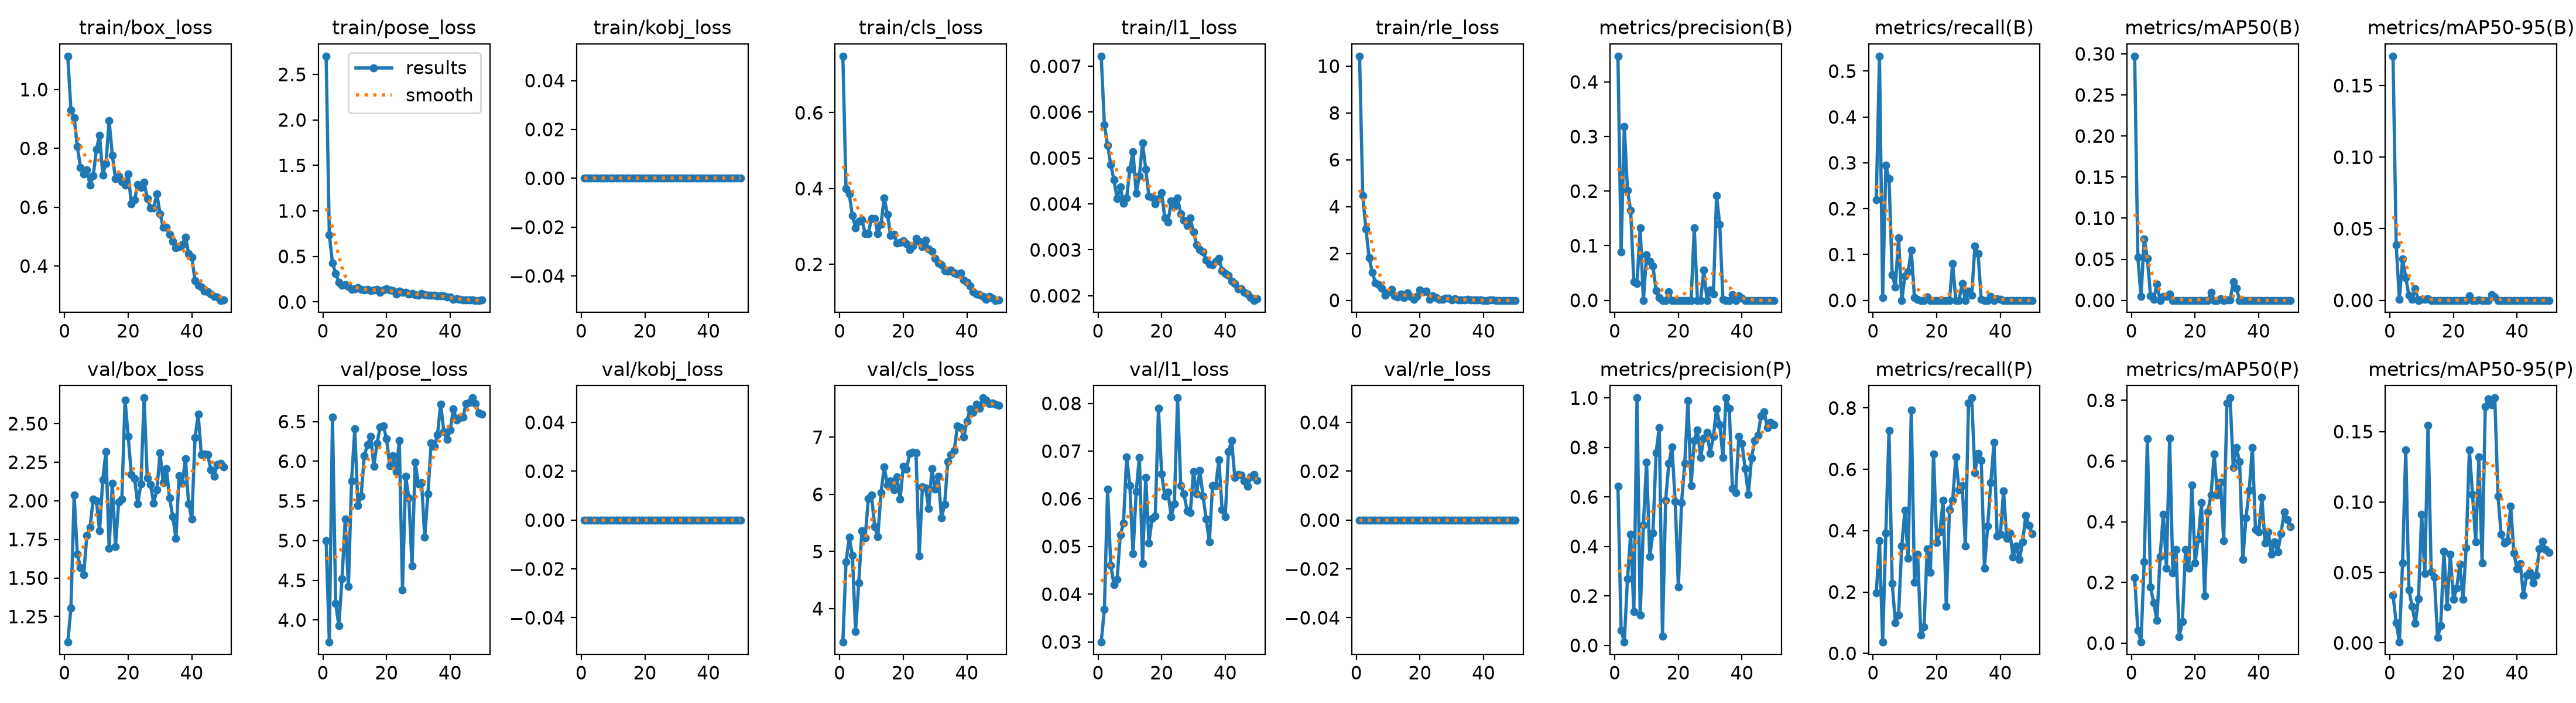

The data file committed next to this chart (first rows):
epoch, time, train/box_loss, train/pose_loss, train/kobj_loss, train/cls_loss, train/l1_loss, train/rle_loss, metrics/precision(B), metrics/recall(B), metrics/mAP50(B), metrics/mAP50-95(B), metrics/precision(P), metrics/recall(P), metrics/mAP50(P), metrics/mAP50-95(P), val/box_loss, val/pose_loss, val/kobj_loss, val/cls_loss, val/l1_loss, val/rle_loss, lr/pg0, lr/pg1
1, 164.2, 1.114, 2.701, 0, 0.7493, 0.00722, 10.42, 0.4473, 0.22, 0.2972, 0.1706, 0.6434, 0.1964, 0.2147, 0.03402, 1.084, 5.001, 0, 3.413, 0.02994, 0, 0.0006634, 0.0006634
2, 234.8, 0.9303, 0.7369, 0, 0.399, 0.00573, 4.464, 0.0882, 0.5327, 0.05254, 0.03859, 0.06081, 0.3673, 0.04236, 0.01424, 1.306, 3.721, 0, 4.818, 0.03687, 0, 0.001304, 0.001304
3, 306.9, 0.9048, 0.4273, 0, 0.3861, 0.00528, 3.047, 0.3185, 0.00545, 0.005, 0.0005, 0.01324, 0.03636, 0.00292, 0.00054, 2.038, 6.557, 0, 5.249, 0.06197, 0, 0.001918, 0.001918
4, 379.7, 0.8069, 0.3135, 0, 0.3286, 0.00486, 1.812, 0.2015, 0.2945, 0.07465, 0.02877, 0.2687, 0.3927, 0.2685, 0.05676, 1.655, 4.21, 0, 4.937, 0.04603, 0, 0.001881, 0.001881
5, 454.9, 0.7349, 0.215, 0, 0.296, 0.00452, 1.196, 0.1646, 0.2655, 0.0508, 0.01577, 0.4498, 0.7255, 0.674, 0.1368, 1.567, 3.931, 0, 3.603, 0.04206, 0, 0.001842, 0.001842
6, 524.3, 0.7131, 0.1856, 0, 0.3133, 0.00412, 0.7409, 0.03414, 0.05636, 0.00517, 0.00349, 0.1377, 0.2273, 0.1849, 0.03767, 1.52, 4.517, 0, 4.455, 0.04309, 0, 0.001802, 0.001802
7, 594.4, 0.7278, 0.192, 0, 0.3182, 0.00437, 0.6547, 0.03089, 0.02909, 0.0012, 0.00075, 1, 0.1, 0.132, 0.02599, 1.776, 5.269, 0, 5.367, 0.05245, 0, 0.001762, 0.001762
8, 667.5, 0.6756, 0.1693, 0, 0.2811, 0.00401, 0.5276, 0.1327, 0.1364, 0.01985, 0.00792, 0.1221, 0.1255, 0.0752, 0.01388, 1.828, 4.424, 0, 5.237, 0.05489, 0, 0.001723, 0.001723
9, 739.7, 0.7063, 0.137, 0, 0.281, 0.00413, 0.2162, 0, 0, 0, 0, 0.4861, 0.3491, 0.2845, 0.03127, 2.011, 5.755, 0, 5.925, 0.06874, 0, 0.001683, 0.001683
10, 809, 0.7963, 0.1446, 0, 0.321, 0.00475, 0.3356, 0.08357, 0.05273, 0.00468, 0.00088, 0.7406, 0.4673, 0.4247, 0.0913, 1.999, 6.406, 0, 5.991, 0.06279, 0, 0.001644, 0.001644
11, 878.8, 0.8444, 0.1556, 0, 0.3211, 0.00514, 0.4561, 0.07188, 0.06182, 0.00467, 0.00065, 0.3594, 0.3091, 0.2474, 0.04917, 1.804, 5.439, 0, 5.437, 0.04851, 0, 0.001604, 0.001604
12, 948.8, 0.7099, 0.1345, 0, 0.2814, 0.00423, 0.2034, 0.0625, 0.1091, 0.00753, 0.00101, 0.4542, 0.7927, 0.6747, 0.1543, 2.137, 5.558, 0, 5.264, 0.06159, 0, 0.001564, 0.001564
13, 1018, 0.7489, 0.1309, 0, 0.3061, 0.00461, 0.1363, 0.0184, 0.00545, 9e-05, 2e-05, 0.7791, 0.2309, 0.2315, 0.05064, 2.318, 6.07, 0, 6.026, 0.06869, 0, 0.001525, 0.001525
14, 1087, 0.8945, 0.1371, 0, 0.3755, 0.00533, 0.2559, 0.00495, 0.00182, 3e-05, 2e-05, 0.8812, 0.3236, 0.3085, 0.04665, 1.692, 6.21, 0, 6.481, 0.04645, 0, 0.001485, 0.001485
15, 1157, 0.7773, 0.1268, 0, 0.3321, 0.00475, 0.1216, 0, 0, 0, 0, 0.03842, 0.06, 0.02032, 0.00397, 2.114, 6.313, 0, 6.168, 0.06453, 0, 0.001446, 0.001446
16, 1226, 0.6971, 0.1286, 0, 0.2765, 0.00417, 0.328, 0, 0, 0, 0, 0.5875, 0.08545, 0.07003, 0.01237, 1.705, 5.94, 0, 6.238, 0.05078, 0, 0.001406, 0.001406
17, 1295, 0.7057, 0.1402, 0, 0.2789, 0.00414, 0.1641, 0.01575, 0.00727, 9e-05, 1e-05, 0.7362, 0.34, 0.3093, 0.06513, 1.99, 6.225, 0, 6.083, 0.05588, 0, 0.001366, 0.001366
18, 1365, 0.6869, 0.108, 0, 0.2566, 0.004, 0.0298, 0, 0, 0, 0, 0.8011, 0.2636, 0.2461, 0.02568, 2.01, 6.429, 0, 6.306, 0.05636, 0, 0.001327, 0.001327
19, 1435, 0.675, 0.1329, 0, 0.2568, 0.00412, 0.1625, 0, 0, 0, 0, 0.5824, 0.6491, 0.5208, 0.06298, 2.653, 6.443, 0, 5.915, 0.07893, 0, 0.001287, 0.001287
20, 1504, 0.7136, 0.1457, 0, 0.2618, 0.00424, 0.4404, 0, 0, 0, 0, 0.2369, 0.3618, 0.2642, 0.03098, 2.416, 6.282, 0, 6.494, 0.0652, 0, 0.001248, 0.001248
21, 1573, 0.6105, 0.1291, 0, 0.2545, 0.00369, 0.3721, 0, 0, 0, 0, 0.5767, 0.3964, 0.3436, 0.03894, 2.169, 5.94, 0, 6.439, 0.06055, 0, 0.001208, 0.001208
22, 1643, 0.6251, 0.1252, 0, 0.2389, 0.0036, 0.3967, 0, 0, 0, 0, 0.7346, 0.4982, 0.4621, 0.05575, 2.142, 6.068, 0, 6.712, 0.06135, 0, 0.001168, 0.001168
23, 1712, 0.6771, 0.08825, 0, 0.2488, 0.00406, 0.04385, 0, 0, 0, 0, 0.9882, 0.1527, 0.155, 0.0308, 1.98, 5.871, 0, 6.735, 0.0563, 0, 0.001129, 0.001129
24, 1781, 0.6675, 0.1168, 0, 0.268, 0.00395, 0.18, 0, 0, 0, 0, 0.6466, 0.4691, 0.4325, 0.06765, 2.11, 6.258, 0, 6.727, 0.05897, 0, 0.001089, 0.001089
25, 1850, 0.6856, 0.1036, 0, 0.2601, 0.00413, 0.1115, 0.1329, 0.08, 0.00997, 0.00302, 0.8278, 0.4982, 0.4871, 0.1368, 2.666, 4.382, 0, 4.923, 0.08115, 0, 0.00105, 0.00105
26, 1920, 0.6299, 0.1028, 0, 0.247, 0.00378, 0.05069, 0, 0, 0, 0, 0.8713, 0.64, 0.6225, 0.1054, 2.146, 5.811, 0, 6.131, 0.06277, 0, 0.00101, 0.00101
27, 1991, 0.5984, 0.08679, 0, 0.2632, 0.00365, 0.04631, 0, 0, 0, 0, 0.7591, 0.5327, 0.4878, 0.0716, 2.106, 5.537, 0, 6.11, 0.06103, 0, 0.0009704, 0.0009704
28, 2061, 0.5967, 0.09174, 0, 0.2398, 0.00353, 0.08735, 0.05571, 0.03636, 0.00211, 0.00022, 0.8384, 0.5473, 0.531, 0.1318, 1.986, 4.683, 0, 5.754, 0.05753, 0, 0.0009308, 0.0009308
29, 2130, 0.6447, 0.08293, 0, 0.234, 0.00369, 0.08238, 0, 0, 0, 0, 0.8616, 0.3509, 0.3365, 0.05656, 2.07, 5.986, 0, 6.447, 0.05707, 0, 0.0008912, 0.0008912
30, 2201, 0.5785, 0.07163, 0, 0.2152, 0.00339, 0.01952, 0.01903, 0.02, 0.0003, 3e-05, 0.7768, 0.8164, 0.7905, 0.1678, 2.309, 5.717, 0, 6.089, 0.06577, 0, 0.0008516, 0.0008516
31, 2271, 0.5327, 0.08982, 0, 0.2032, 0.00311, 0.06789, 0.01105, 0.01091, 0.00017, 2e-05, 0.8435, 0.8327, 0.808, 0.173, 2.118, 5.733, 0, 6.318, 0.0611, 0, 0.000812, 0.000812
32, 2343, 0.5314, 0.08099, 0, 0.1982, 0.00301, 0.02894, 0.1917, 0.1182, 0.02231, 0.0039, 0.9557, 0.5891, 0.5789, 0.1689, 2.209, 5.045, 0, 5.589, 0.06591, 0, 0.0007724, 0.0007724
33, 2413, 0.5072, 0.07638, 0, 0.184, 0.00295, 0.01387, 0.1393, 0.1018, 0.0147, 0.00214, 0.893, 0.6527, 0.6436, 0.1739, 2.019, 5.59, 0, 5.824, 0.0606, 0, 0.0007328, 0.0007328
34, 2484, 0.4834, 0.07214, 0, 0.181, 0.00278, 0.01772, 0.0022, 0.00182, 1e-05, 0, 0.7604, 0.6291, 0.5976, 0.1041, 1.898, 6.228, 0, 6.578, 0.05574, 0, 0.0006932, 0.0006932
35, 2554, 0.4627, 0.07034, 0, 0.1844, 0.00269, 0.03428, 0, 0, 0, 0, 1, 0.2782, 0.275, 0.07699, 1.756, 6.188, 0, 6.697, 0.05093, 0, 0.0006536, 0.0006536
36, 2625, 0.4654, 0.06871, 0, 0.1774, 0.00268, 0.00397, 0, 0, 0, 0, 0.958, 0.4145, 0.4135, 0.0707, 2.162, 6.332, 0, 6.764, 0.06276, 0, 0.000614, 0.000614
37, 2695, 0.4721, 0.06469, 0, 0.1746, 0.00275, 0.00943, 0.01037, 0.00909, 5e-05, 1e-05, 0.6349, 0.5564, 0.5027, 0.07252, 2.113, 6.722, 0, 7.196, 0.06278, 0, 0.0005744, 0.0005744
38, 2766, 0.4983, 0.0676, 0, 0.1768, 0.00281, 0.01798, 0, 0, 0, 0, 0.6177, 0.6873, 0.6445, 0.09717, 2.271, 6.374, 0, 7.169, 0.06812, 0, 0.0005348, 0.0005348
39, 2836, 0.4428, 0.05138, 0, 0.1585, 0.00255, 0.00625, 0.00803, 0.00364, 4e-05, 0, 0.8434, 0.3818, 0.3733, 0.06388, 1.979, 6.273, 0, 7.001, 0.05771, 0, 0.0004952, 0.0004952
40, 2906, 0.4297, 0.05581, 0, 0.1523, 0.00248, 0, 0.00383, 0.00182, 4e-05, 0, 0.8161, 0.3873, 0.3657, 0.05251, 1.881, 6.39, 0, 7.28, 0.05627, 0, 0.0004556, 0.0004556
41, 2971, 0.3513, 0.03083, 0, 0.1424, 0.00244, 0.00228, 0, 0, 0, 0, 0.7132, 0.5291, 0.4798, 0.05615, 2.408, 6.66, 0, 7.498, 0.06984, 0, 0.000416, 0.000416
42, 3037, 0.3356, 0.03358, 0, 0.1273, 0.00232, 0.01137, 0, 0, 0, 0, 0.6095, 0.3745, 0.3298, 0.03404, 2.559, 6.522, 0, 7.437, 0.07222, 0, 0.0003764, 0.0003764
43, 3102, 0.3282, 0.02669, 0, 0.1216, 0.00227, 0.00709, 0, 0, 0, 0, 0.7579, 0.3927, 0.3671, 0.04807, 2.299, 6.548, 0, 7.575, 0.06448, 0, 0.0003368, 0.0003368
44, 3167, 0.315, 0.0224, 0, 0.1198, 0.00215, 0.00275, 0, 0, 0, 0, 0.8277, 0.3145, 0.2937, 0.04994, 2.302, 6.556, 0, 7.503, 0.0651, 0, 0.0002972, 0.0002972
45, 7651, 0.3123, 0.02025, 0, 0.1153, 0.00215, 0, 0, 0, 0, 0, 0.8502, 0.3509, 0.3341, 0.04272, 2.298, 6.726, 0, 7.688, 0.06502, 0, 0.0002576, 0.0002576
46, 7716, 0.3051, 0.01899, 0, 0.1082, 0.00207, 0, 0, 0, 0, 0, 0.9282, 0.3054, 0.3004, 0.04799, 2.2, 6.738, 0, 7.646, 0.06372, 0, 0.000218, 0.000218
47, 7781, 0.2964, 0.01916, 0, 0.1156, 0.00203, 0, 0, 0, 0, 0, 0.9434, 0.3636, 0.3613, 0.06657, 2.158, 6.797, 0, 7.592, 0.06258, 0, 0.0001784, 0.0001784
48, 7848, 0.2946, 0.01847, 0, 0.1106, 0.00196, 0, 0, 0, 0, 0, 0.879, 0.4491, 0.4316, 0.07222, 2.235, 6.723, 0, 7.599, 0.06455, 0, 0.0001388, 0.0001388
49, 7913, 0.2835, 0.01759, 0, 0.105, 0.0019, 0, 0, 0, 0, 0, 0.9016, 0.4164, 0.4065, 0.06616, 2.242, 6.608, 0, 7.576, 0.06504, 0, 9.92e-05, 9.92e-05
50, 7978, 0.2857, 0.01916, 0, 0.1067, 0.00194, 0, 0, 0, 0, 0, 0.8921, 0.3909, 0.3827, 0.06427, 2.219, 6.591, 0, 7.562, 0.06392, 0, 5.96e-05, 5.96e-05
